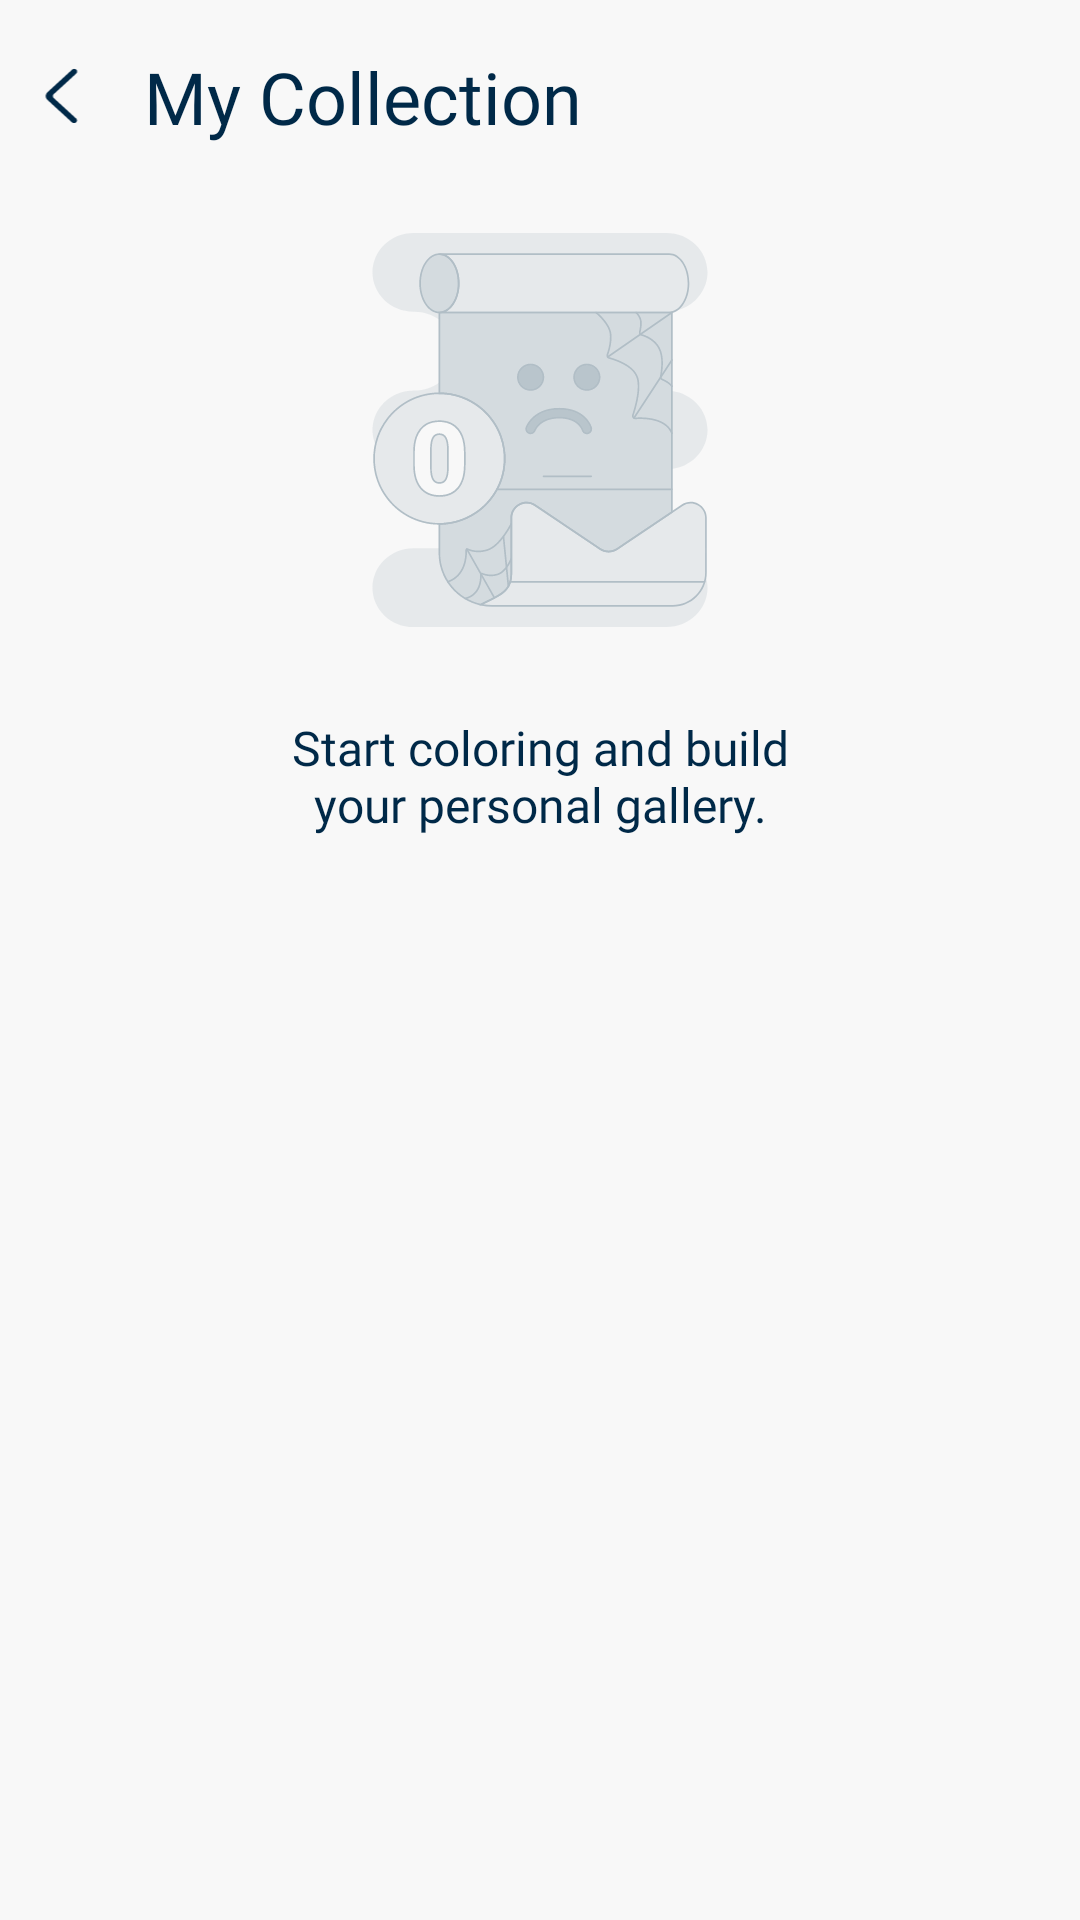

Here is an Android app screen rendered from its layout file. Give the layout XML and the strings, colors and styles it references.
<!-- AndroidManifest.xml: application theme Theme.BaseAndroidViewDKTECH -->
<!-- res/layout/activity_my_collection.xml -->
<?xml version="1.0" encoding="utf-8"?>
<androidx.constraintlayout.widget.ConstraintLayout xmlns:android="http://schemas.android.com/apk/res/android"
    android:layout_width="match_parent"
    xmlns:app="http://schemas.android.com/apk/res-auto"
    xmlns:tools="http://schemas.android.com/tools"
    android:background="#F8F8F8"
    android:layout_height="match_parent">
    
    <androidx.constraintlayout.widget.ConstraintLayout
        android:layout_width="match_parent"
        android:layout_height="0dp"
        app:layout_constraintTop_toTopOf="parent"
        app:layout_constraintBottom_toBottomOf="parent">

        <ImageView
            android:id="@+id/imageView"
            android:layout_width="40dp"
            android:layout_height="40dp"
            android:padding="10dp"
            android:layout_marginTop="12dp"
            android:src="@drawable/ic_back_collection"
            app:layout_constraintStart_toStartOf="parent"
            app:layout_constraintTop_toTopOf="parent" />

        <TextView
            android:id="@+id/textView3"
            android:layout_width="wrap_content"
            android:layout_height="wrap_content"
            android:layout_marginStart="8dp"
            android:fontFamily="@font/nunito_bold"
            android:text="@string/my_collection"
            android:textColor="#002948"
            android:textSize="24sp"
            app:layout_constraintBottom_toBottomOf="@+id/imageView"
            app:layout_constraintStart_toEndOf="@+id/imageView"
            app:layout_constraintTop_toTopOf="@+id/imageView" />

        <androidx.recyclerview.widget.RecyclerView
            android:id="@+id/rcvPainting"
            android:layout_width="match_parent"
            android:layout_height="0dp"
            android:layout_margin="16dp"
            app:layout_constraintBottom_toBottomOf="parent"
            tools:listitem="@layout/item_paint_main"
            app:spanCount="2"
            app:layoutManager="androidx.recyclerview.widget.GridLayoutManager"
            app:layout_constraintTop_toBottomOf="@+id/textView3" />

        <LinearLayout
            android:id="@+id/llEmpty"
            android:layout_width="match_parent"
            android:layout_height="wrap_content"
            android:gravity="center_horizontal"
            android:orientation="vertical"
            android:layout_marginTop="24dp"
            android:layout_marginHorizontal="80dp"
            app:layout_constraintTop_toBottomOf="@+id/textView3">

            <ImageView
                android:layout_width="wrap_content"
                android:layout_height="wrap_content"
                android:src="@drawable/empty_wishlist" />

            <TextView
                android:layout_width="wrap_content"
                android:layout_height="wrap_content"
                android:fontFamily="@font/nunito_bold"
                android:text="@string/start_coloring_and_build_your_personal_gallery"
                android:layout_marginTop="24dp"
                android:textAlignment="center"
                android:textColor="#002948"
                android:textSize="16sp" />
        </LinearLayout>
    </androidx.constraintlayout.widget.ConstraintLayout>

</androidx.constraintlayout.widget.ConstraintLayout>
<!-- res/layout/item_paint_main.xml (included above) -->
<?xml version="1.0" encoding="utf-8"?>
<androidx.constraintlayout.widget.ConstraintLayout xmlns:android="http://schemas.android.com/apk/res/android"
    xmlns:tools="http://schemas.android.com/tools"
    android:layout_width="match_parent"
    android:layout_height="wrap_content"
    xmlns:app="http://schemas.android.com/apk/res-auto">

    <com.google.android.material.card.MaterialCardView
        android:layout_width="match_parent"
        android:layout_height="160dp"
        android:layout_margin="4dp"
        app:cardBackgroundColor="@color/white"
        app:cardCornerRadius="8dp"
        app:cardElevation="2dp"
        app:layout_constraintBottom_toBottomOf="parent"
        app:layout_constraintTop_toTopOf="parent"
        app:strokeColor="#F2F2F2"
        app:strokeWidth="1dp"
        tools:layout_editor_absoluteX="4dp">

        <com.facebook.shimmer.ShimmerFrameLayout
            android:id="@+id/llShimmer"
            android:layout_width="match_parent"
            android:layout_height="match_parent"
            android:layout_margin="12dp"
            app:shimmer_base_color="#DADADA"
            app:shimmer_highlight_color="#FFFFFF"
            app:shimmer_colored="true"
            android:background="#EDEDED"
            app:shimmer_base_alpha="1"
            app:shimmer_highlight_alpha="1"
            app:shimmer_duration="900"
            app:shimmer_direction="left_to_right">

            <ImageView
                android:id="@+id/imageLine"
                android:layout_width="match_parent"
                android:layout_height="match_parent" />

        </com.facebook.shimmer.ShimmerFrameLayout>
    </com.google.android.material.card.MaterialCardView>
</androidx.constraintlayout.widget.ConstraintLayout>
<!-- resources referenced by this layout -->
<resources>
  <color name="white">#FFFFFFFF</color>
  <!-- drawable empty_wishlist: vector/xml drawable (drawable, 41785 chars, omitted) -->
  <!-- drawable ic_back_collection (drawable) -->
  <vector xmlns:android="http://schemas.android.com/apk/res/android"
      android:width="20dp"
      android:height="21dp"
      android:viewportWidth="20"
      android:viewportHeight="21">
    <path
        android:pathData="M15.634,19.722C15.229,20.093 14.573,20.093 14.17,19.722L5.607,11.872C5.415,11.699 5.262,11.49 5.158,11.26C5.054,11.029 5,10.78 5,10.529C5,10.278 5.054,10.029 5.158,9.798C5.262,9.568 5.415,9.359 5.607,9.186L14.231,1.278C14.427,1.101 14.686,1.002 14.957,1C15.227,0.998 15.487,1.094 15.686,1.268C15.784,1.354 15.862,1.459 15.916,1.575C15.97,1.691 15.999,1.816 16,1.943C16.001,2.07 15.975,2.196 15.922,2.312C15.87,2.429 15.793,2.535 15.696,2.622L7.803,9.858C7.707,9.944 7.63,10.049 7.578,10.164C7.526,10.28 7.499,10.404 7.499,10.53C7.499,10.655 7.526,10.78 7.578,10.895C7.63,11.01 7.707,11.115 7.803,11.201L15.634,18.38C15.729,18.466 15.806,18.57 15.858,18.686C15.91,18.801 15.937,18.925 15.937,19.051C15.937,19.177 15.91,19.301 15.858,19.416C15.806,19.532 15.729,19.636 15.634,19.722Z"
        android:fillColor="#002948"
        android:fillType="evenOdd"/>
  </vector>
  <string name="my_collection">My Collection</string>
  <string name="start_coloring_and_build_your_personal_gallery">Start coloring and build your personal gallery.</string>
  <style name="Theme.BaseAndroidViewDKTECH" parent="Base.Theme.BaseAndroidViewDKTECH" />
  <style name="Base.Theme.BaseAndroidViewDKTECH" parent="Theme.Material3.DayNight.NoActionBar">
          
          <item name="android:forceDarkAllowed" tools:targetApi="29">false</item>
      </style>
</resources>
